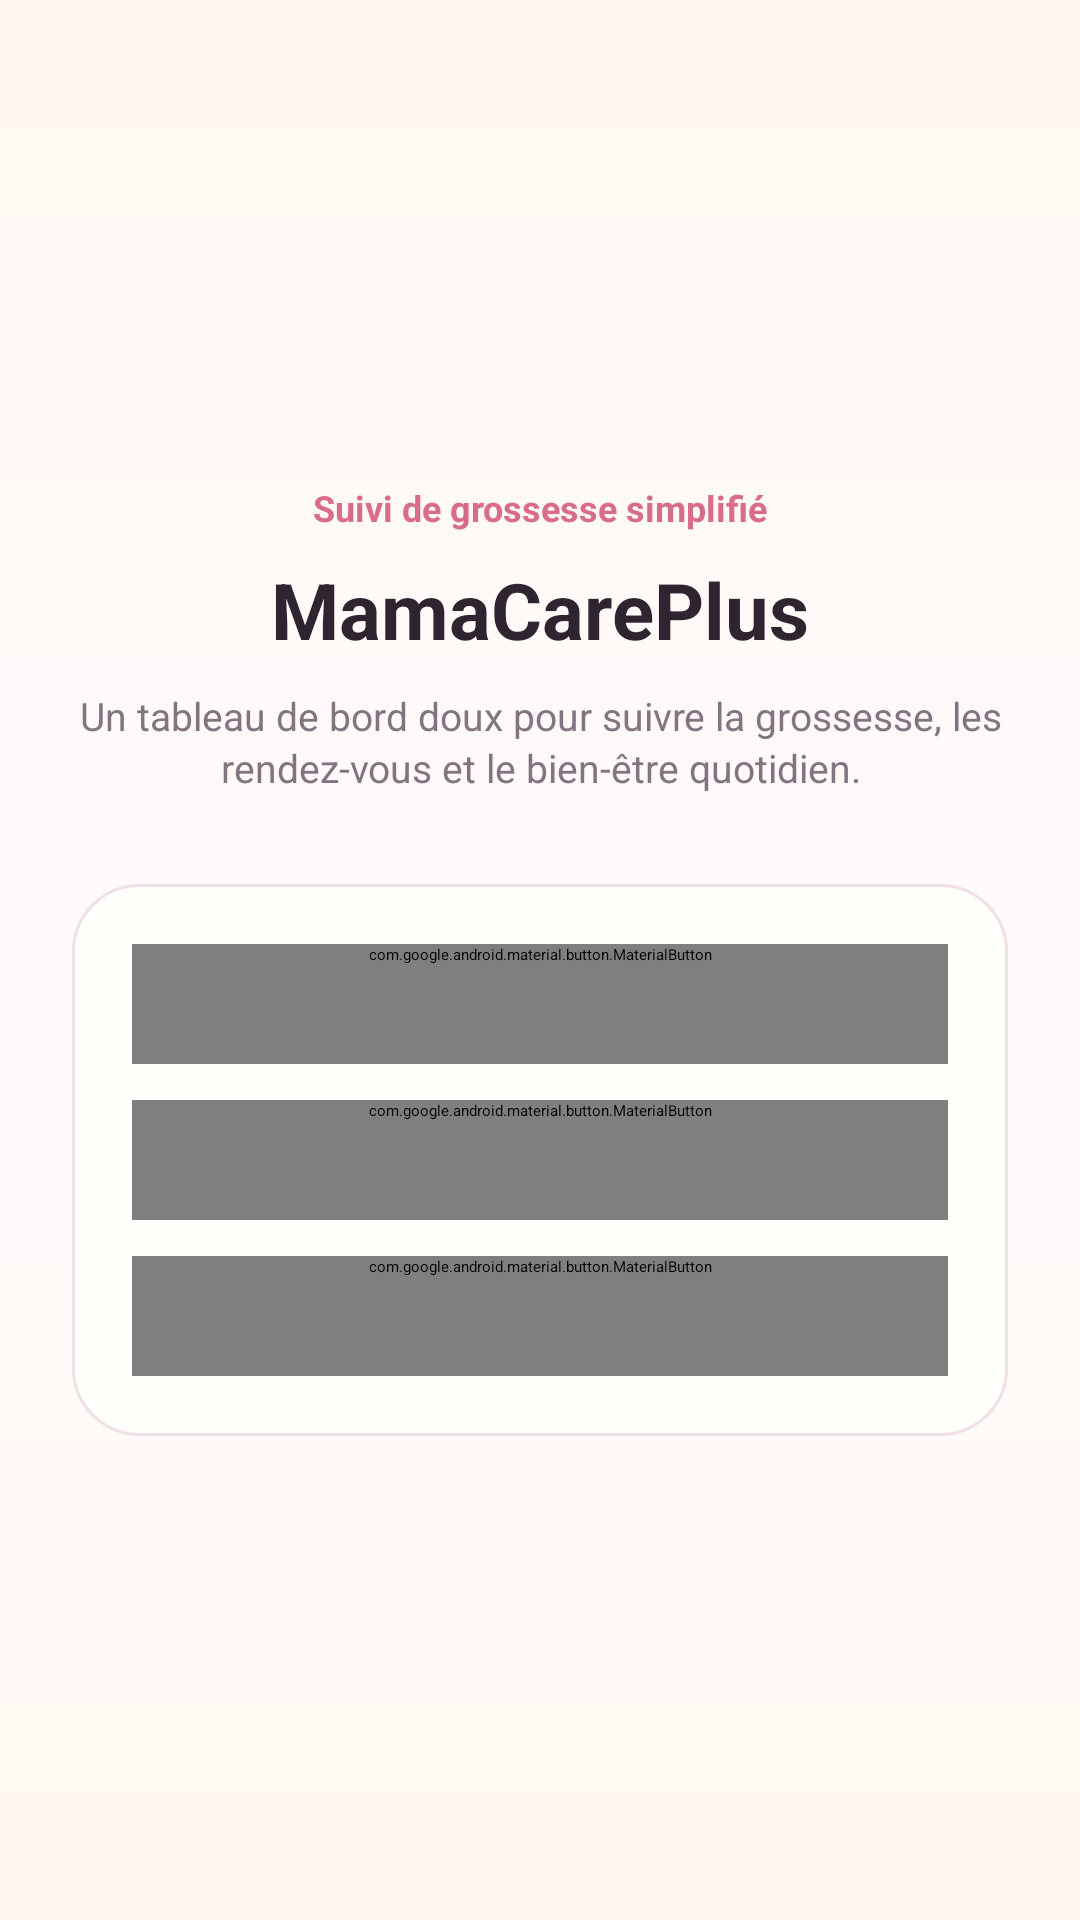

The Android layout XML behind this screen, and the referenced resources:
<!-- AndroidManifest.xml: application theme Theme.MamaCarePlus -->
<!-- res/layout/activity_main.xml -->
<?xml version="1.0" encoding="utf-8"?>
<ScrollView xmlns:android="http://schemas.android.com/apk/res/android"
    android:layout_width="match_parent"
    android:layout_height="match_parent"
    android:background="@drawable/bg_screen_gradient"
    android:fillViewport="true">

    <LinearLayout
        android:layout_width="match_parent"
        android:layout_height="match_parent"
        android:gravity="center_vertical"
        android:orientation="vertical"
        android:paddingStart="24dp"
        android:paddingTop="32dp"
        android:paddingEnd="24dp"
        android:paddingBottom="32dp">

        <TextView
            style="@style/TextAppearance.MamaCarePlus.Label"
            android:layout_width="match_parent"
            android:layout_height="wrap_content"
            android:gravity="center"
            android:text="Suivi de grossesse simplifié" />

        <TextView
            style="@style/TextAppearance.MamaCarePlus.Display"
            android:layout_width="match_parent"
            android:layout_height="wrap_content"
            android:layout_marginTop="12dp"
            android:gravity="center"
            android:text="@string/welcome_title" />

        <TextView
            style="@style/TextAppearance.MamaCarePlus.Body"
            android:layout_width="match_parent"
            android:layout_height="wrap_content"
            android:layout_marginTop="10dp"
            android:gravity="center"
            android:text="Un tableau de bord doux pour suivre la grossesse, les rendez-vous et le bien-être quotidien." />

        <LinearLayout
            android:layout_width="match_parent"
            android:layout_height="wrap_content"
            android:layout_marginTop="30dp"
            android:background="@drawable/bg_card_rounded"
            android:elevation="2dp"
            android:orientation="vertical"
            android:padding="20dp">

            <com.google.android.material.button.MaterialButton
                android:id="@+id/btnLogin"
                style="@style/Widget.MamaCarePlus.Button.Primary"
                android:layout_width="match_parent"
                android:layout_height="wrap_content"
                android:text="@string/action_login" />

            <com.google.android.material.button.MaterialButton
                android:id="@+id/btnRegister"
                style="@style/Widget.MamaCarePlus.Button.Outline"
                android:layout_width="match_parent"
                android:layout_height="wrap_content"
                android:layout_marginTop="12dp"
                android:text="@string/action_register" />

            <com.google.android.material.button.MaterialButton
                android:id="@+id/btnHome"
                style="@style/Widget.MamaCarePlus.Button.Outline"
                android:layout_width="match_parent"
                android:layout_height="wrap_content"
                android:layout_marginTop="12dp"
                android:text="@string/action_open_home" />
        </LinearLayout>
    </LinearLayout>
</ScrollView>
<!-- resources referenced by this layout -->
<resources>
  <!-- drawable bg_card_rounded (drawable) -->
  <?xml version="1.0" encoding="utf-8"?>
  <shape xmlns:android="http://schemas.android.com/apk/res/android">
      <solid android:color="@color/card_background" />
      <stroke
          android:width="1dp"
          android:color="@color/card_stroke" />
      <corners android:radius="22dp" />
  </shape>
  <!-- drawable bg_screen_gradient (drawable) -->
  <?xml version="1.0" encoding="utf-8"?>
  <shape xmlns:android="http://schemas.android.com/apk/res/android">
      <gradient
          android:angle="270"
          android:startColor="@color/background"
          android:centerColor="@color/soft_accent_light"
          android:endColor="@color/cream"
          android:type="linear" />
  </shape>
  <string name="action_login">Connexion</string>
  <string name="action_open_home">Ouvrir l\'accueil</string>
  <string name="action_register">Inscription</string>
  <string name="welcome_title">MamaCarePlus</string>
  <style name="TextAppearance.MamaCarePlus.Body" parent="TextAppearance.Material3.BodyMedium">
          <item name="android:textColor">@color/secondary_text</item>
          <item name="android:textSize">13sp</item>
          <item name="android:lineSpacingExtra">2dp</item>
          <item name="android:letterSpacing">0</item>
      </style>
  <style name="TextAppearance.MamaCarePlus.Display" parent="TextAppearance.Material3.HeadlineLarge">
          <item name="android:textColor">@color/dark_text</item>
          <item name="android:textStyle">bold</item>
          <item name="android:textSize">26sp</item>
          <item name="android:letterSpacing">0</item>
          <item name="android:includeFontPadding">false</item>
      </style>
  <style name="TextAppearance.MamaCarePlus.Label" parent="TextAppearance.Material3.LabelLarge">
          <item name="android:textColor">@color/primary</item>
          <item name="android:textStyle">bold</item>
          <item name="android:textSize">12sp</item>
          <item name="android:letterSpacing">0</item>
      </style>
  <style name="Widget.MamaCarePlus.Button.Outline" parent="Widget.Material3.Button.OutlinedButton">
          <item name="android:minHeight">40dp</item>
          <item name="android:textAllCaps">false</item>
          <item name="android:textStyle">bold</item>
          <item name="android:textSize">12sp</item>
          <item name="android:letterSpacing">0</item>
          <item name="backgroundTint">@color/card_background</item>
          <item name="cornerRadius">11dp</item>
          <item name="strokeColor">@color/card_stroke</item>
          <item name="strokeWidth">1dp</item>
          <item name="rippleColor">@color/soft_accent</item>
          <item name="android:textColor">@color/primary</item>
      </style>
  <style name="Widget.MamaCarePlus.Button.Primary" parent="Widget.Material3.Button">
          <item name="android:minHeight">40dp</item>
          <item name="android:textAllCaps">false</item>
          <item name="android:textStyle">bold</item>
          <item name="android:textSize">12sp</item>
          <item name="android:letterSpacing">0</item>
          <item name="backgroundTint">@color/primary</item>
          <item name="cornerRadius">11dp</item>
          <item name="iconTint">@color/white</item>
          <item name="rippleColor">@color/soft_accent</item>
          <item name="android:textColor">@color/white</item>
      </style>
  <style name="Theme.MamaCarePlus" parent="Base.Theme.MamaCarePlus" />
  <color name="card_background">#FFFFFC</color>
  <color name="card_stroke">#F2E0E8</color>
  <color name="background">#FFF8F1</color>
  <color name="soft_accent_light">#FFF9FC</color>
  <color name="cream">#FFF8F1</color>
  <color name="secondary_text">#847482</color>
  <color name="dark_text">#2F2430</color>
  <color name="primary">#D96B8C</color>
  <color name="soft_accent">#FFF0F6</color>
  <color name="white">#FFFFFFFF</color>
  <color name="primary_light">#E8A0B7</color>
  <color name="input_placeholder">#5F5360</color>
  <color name="input_invalid">#C85663</color>
</resources>
